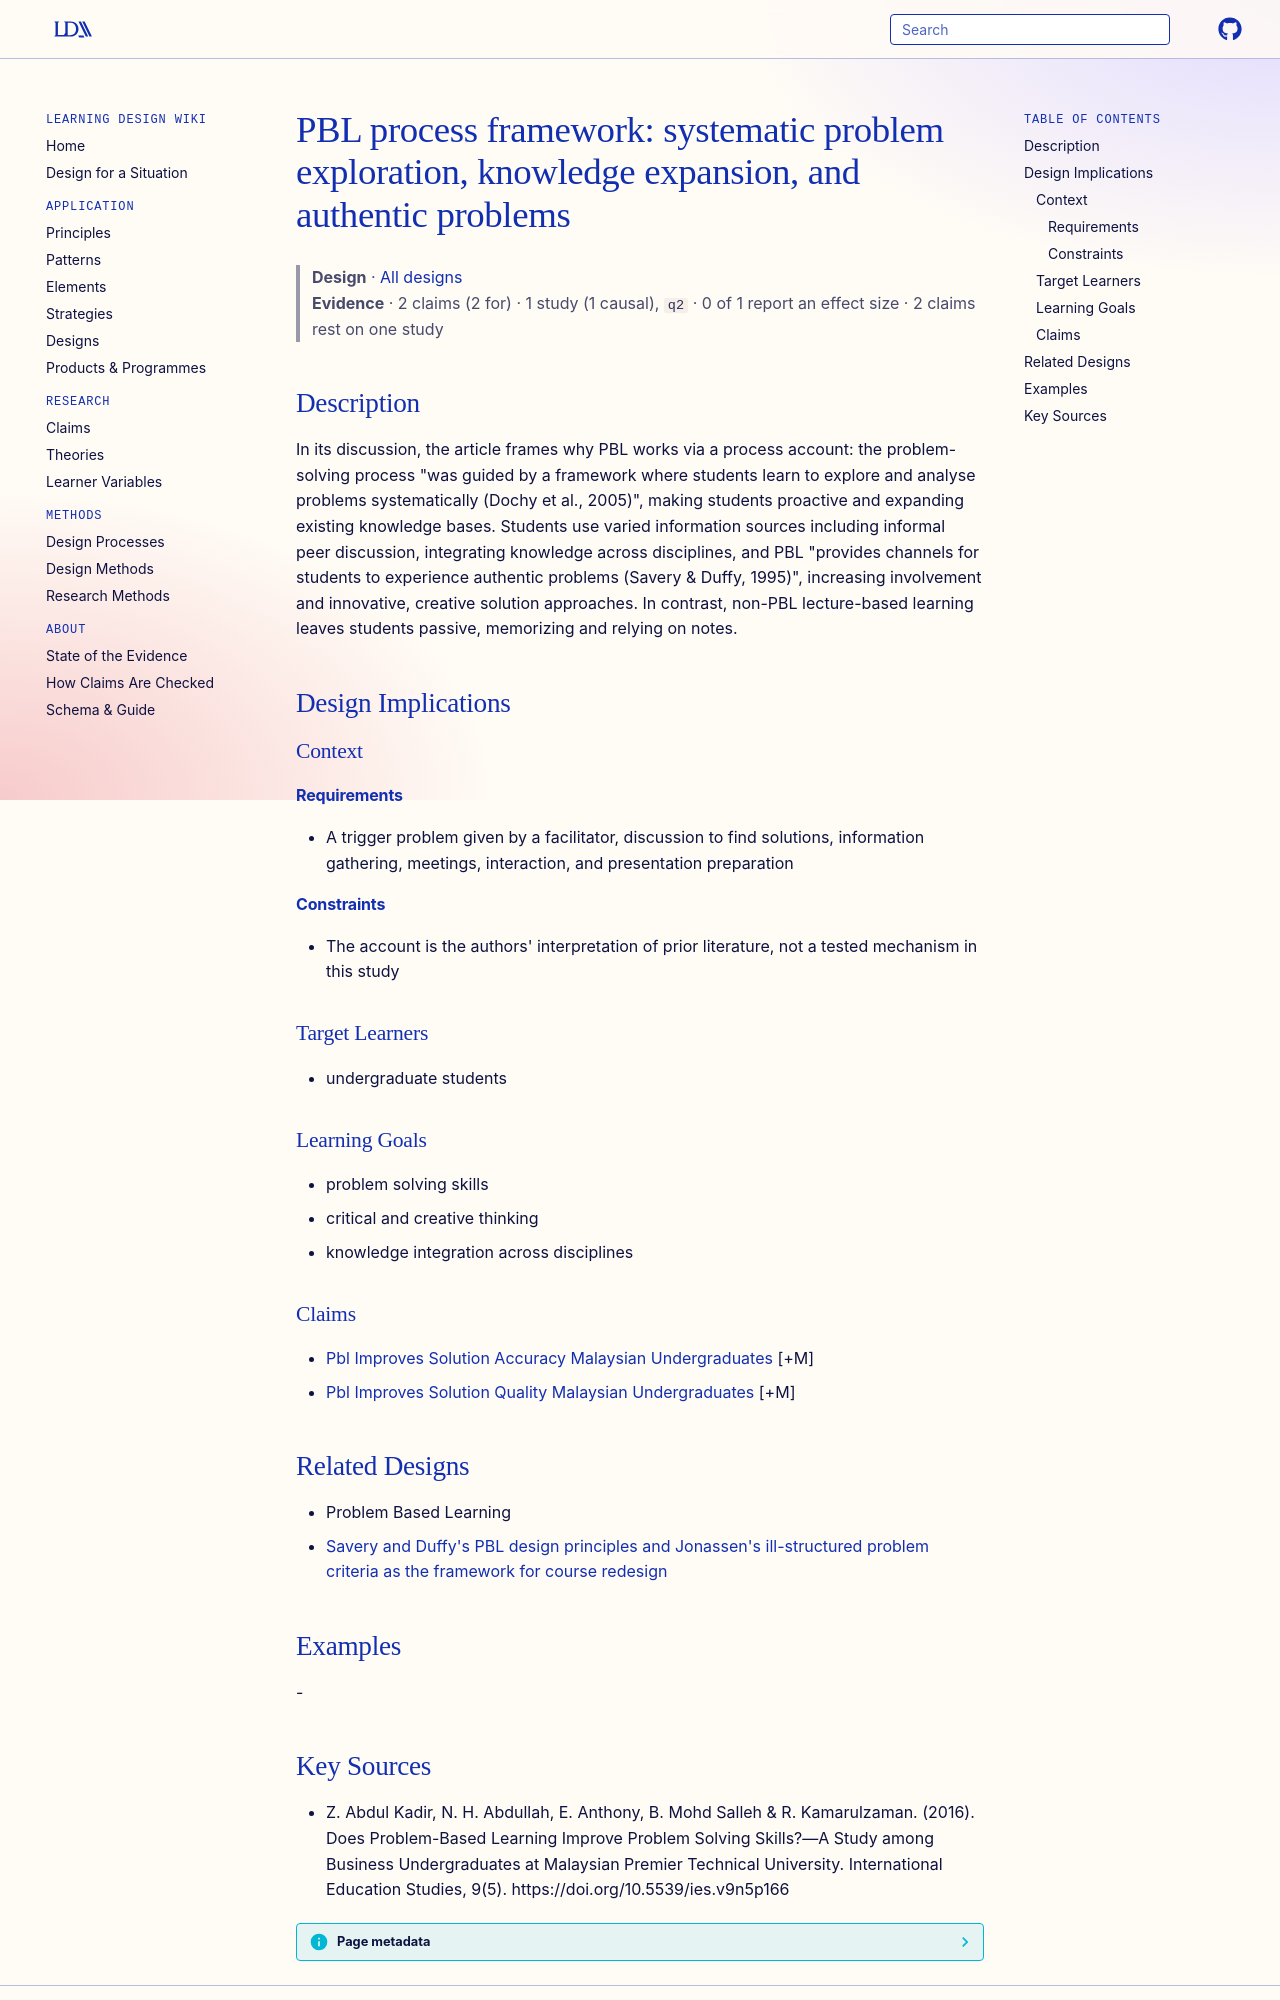

repository: Learning-Design-Alliance/learning-wiki · page: designs/pbl-process-framework-authentic-problems/index.html · generator: mkdocs

---
type: design
id: pbl-process-framework-authentic-problems
title: "PBL process framework: systematic problem exploration, knowledge expansion, and authentic problems"
description: "In its discussion, the article frames why PBL works via a process account: the problem-solving process \"was guided by a framework where students learn to explore and analyse problems systematically (Dochy et al., 2005..."
status: review
generated:
  by: "process:settle-candidates"
  at: 2026-11-01
sources:
  - id: z-abdul-kadir-2016
    resource: "https://doi.org/10.5539/ies.v9n5p166"
    title: "Z. Abdul Kadir, N. H. Abdullah, E. Anthony, B. Mohd Salleh & R. Kamarulzaman. (2016). Does Problem-Based Learning Improve Problem Solving Skills?—A Study among Business Undergraduates at Malaysian Premier Technical University. International Education Studies, 9(5). https://doi.org/10.5539/ies.v9n5p166"
    author: "Z. Abdul Kadir, N. H. Abdullah, E. Anthony, B. Mohd Salleh & R. Kamarulzaman"
---

# PBL process framework: systematic problem exploration, knowledge expansion, and authentic problems

> **Design** · [All designs](index.md)
> **Evidence** · 2 claims (2 for) · 1 study (1 causal), `q2` · 0 of 1 report an effect size · 2 claims rest on one study

## Description
In its discussion, the article frames why PBL works via a process account: the problem-solving process "was guided by a framework where students learn to explore and analyse problems systematically (Dochy et al., 2005)", making students proactive and expanding existing knowledge bases. Students use varied information sources including informal peer discussion, integrating knowledge across disciplines, and PBL "provides channels for students to experience authentic problems (Savery & Duffy, 1995)", increasing involvement and innovative, creative solution approaches. In contrast, non-PBL lecture-based learning leaves students passive, memorizing and relying on notes.

## Design Implications

### Context
#### Requirements
- A trigger problem given by a facilitator, discussion to find solutions, information gathering, meetings, interaction, and presentation preparation
#### Constraints
- The account is the authors' interpretation of prior literature, not a tested mechanism in this study

### Target Learners
- undergraduate students

### Learning Goals
- problem solving skills
- critical and creative thinking
- knowledge integration across disciplines

### Claims
- [Pbl Improves Solution Accuracy Malaysian Undergraduates](../claims/pbl-improves-solution-accuracy-malaysian-undergraduates.md) [+M]
- [Pbl Improves Solution Quality Malaysian Undergraduates](../claims/pbl-improves-solution-quality-malaysian-undergraduates.md) [+M]

## Related Designs

- Problem Based Learning
- [Savery and Duffy's PBL design principles and Jonassen's ill-structured problem criteria as the framework for course redesign](savery-duffy-jonassen-pbl-framework.md)

## Examples
-
